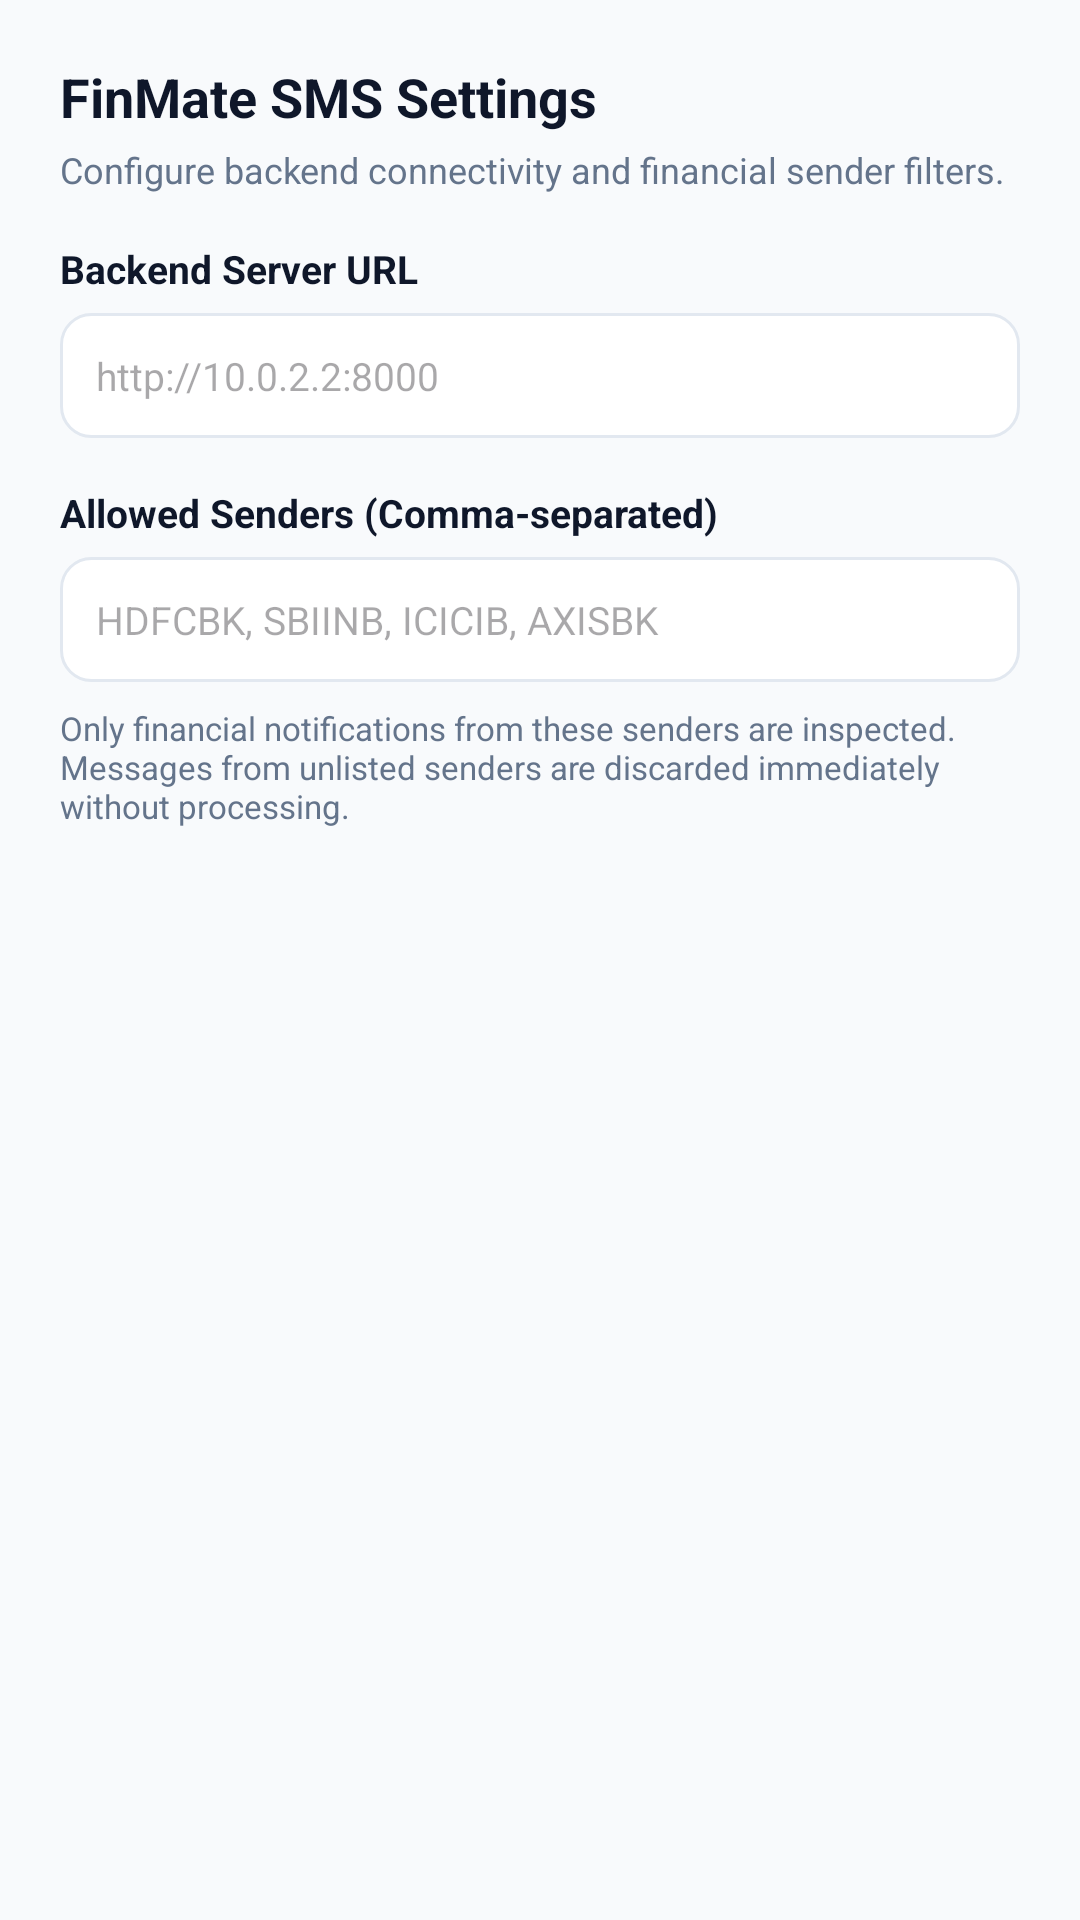

Write the Android layout XML for this screen, with the resource values it uses.
<!-- AndroidManifest.xml: application theme Theme.FinMateSMS -->
<!-- res/layout/dialog_settings.xml -->
<?xml version="1.0" encoding="utf-8"?>
<LinearLayout
    xmlns:android="http://schemas.android.com/apk/res/android"
    android:layout_width="match_parent"
    android:layout_height="wrap_content"
    android:orientation="vertical"
    android:padding="20dp">

    <TextView
        android:layout_width="wrap_content"
        android:layout_height="wrap_content"
        android:text="FinMate SMS Settings"
        android:textColor="@color/text_primary"
        android:textSize="18sp"
        android:textStyle="bold" />

    <TextView
        android:layout_width="wrap_content"
        android:layout_height="wrap_content"
        android:layout_marginTop="4dp"
        android:text="Configure backend connectivity and financial sender filters."
        android:textColor="@color/text_secondary"
        android:textSize="12sp" />

    <TextView
        android:layout_width="wrap_content"
        android:layout_height="wrap_content"
        android:layout_marginTop="16dp"
        android:text="Backend Server URL"
        android:textColor="@color/text_primary"
        android:textSize="13sp"
        android:textStyle="bold" />

    <EditText
        android:id="@+id/etServerUrl"
        android:layout_width="match_parent"
        android:layout_height="wrap_content"
        android:layout_marginTop="6dp"
        android:background="@drawable/edittext_border"
        android:hint="http://10.0.2.2:8000"
        android:inputType="textUri"
        android:padding="12dp"
        android:textColor="@color/text_primary"
        android:textSize="13sp" />

    <TextView
        android:layout_width="wrap_content"
        android:layout_height="wrap_content"
        android:layout_marginTop="16dp"
        android:text="Allowed Senders (Comma-separated)"
        android:textColor="@color/text_primary"
        android:textSize="13sp"
        android:textStyle="bold" />

    <EditText
        android:id="@+id/etAllowedSenders"
        android:layout_width="match_parent"
        android:layout_height="wrap_content"
        android:layout_marginTop="6dp"
        android:background="@drawable/edittext_border"
        android:hint="HDFCBK, SBIINB, ICICIB, AXISBK"
        android:inputType="textCapCharacters"
        android:padding="12dp"
        android:textColor="@color/text_primary"
        android:textSize="13sp" />

    <TextView
        android:layout_width="wrap_content"
        android:layout_height="wrap_content"
        android:layout_marginTop="8dp"
        android:text="Only financial notifications from these senders are inspected. Messages from unlisted senders are discarded immediately without processing."
        android:textColor="@color/text_secondary"
        android:textSize="11sp" />

</LinearLayout>
<!-- resources referenced by this layout -->
<resources>
  <color name="text_primary">#0F172A</color>
  <color name="text_secondary">#64748B</color>
  <!-- drawable edittext_border (drawable) -->
  <?xml version="1.0" encoding="utf-8"?>
  <shape xmlns:android="http://schemas.android.com/apk/res/android"
      android:shape="rectangle">
      <corners android:radius="10dp" />
      <solid android:color="@color/surface" />
      <stroke android:width="1dp" android:color="@color/border" />
  </shape>
  <style name="Theme.FinMateSMS" parent="Theme.Material3.DayNight.NoActionBar">
          
          <item name="colorPrimary">@color/primary</item>
          <item name="colorPrimaryVariant">@color/primary_dark</item>
          <item name="colorOnPrimary">@color/surface</item>
          
          <item name="android:colorBackground">@color/background</item>
          <item name="colorSurface">@color/surface</item>
          
          <item name="android:statusBarColor">@color/background</item>
          <item name="android:windowLightStatusBar">true</item>
      </style>
  <color name="surface">#FFFFFF</color>
  <color name="border">#E2E8F0</color>
  <color name="primary">#0D9488</color>
  <color name="primary_dark">#0F766E</color>
  <color name="background">#F8FAFC</color>
</resources>
